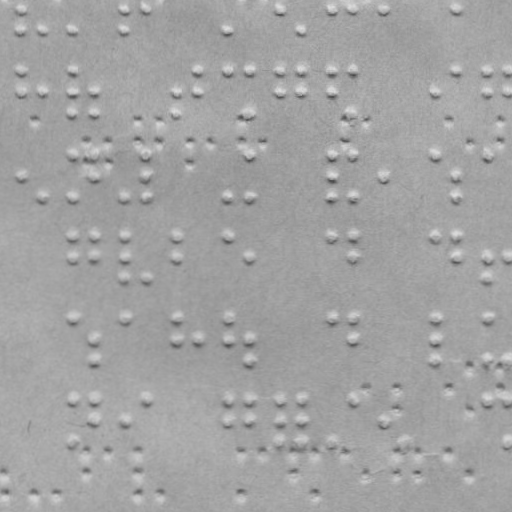

The table this chart was drawn from, first rows:
x, y
20.87, 9.556
20.9, 29.56
41.9, 29.52
71.9, 29.47
123.9, 9.376
123.9, 29.38
145.9, 9.338
227.9, 29.19
279.9, 9.104
300.9, 29.07
331.9, 9.013
351.9, 8.978
382.9, 8.924
454.9, 8.799
20.98, 71.56
21.01, 92.56
42.01, 92.52
71.98, 71.47
72.01, 92.47
72.05, 113.5
94.01, 92.43
94.05, 113.4
176, 92.29
176, 113.3
197, 71.25
197, 92.25
228, 71.19
249, 71.16
249, 113.2
280, 71.1
280, 92.1
301, 71.07
301, 92.07
332, 71.01
332, 92.01
352, 70.98
352, 113
435, 91.83
455, 70.8
486, 70.74
486, 91.74
508, 70.71
508, 91.71
21.16, 176.6
42.19, 196.5
72.12, 154.5
72.19, 196.5
94.12, 154.4
94.16, 176.4
124.2, 196.4
146.1, 154.3
146.2, 176.3
146.2, 196.3
228.2, 196.2
249.1, 154.2
249.2, 196.2
332.1, 154
332.2, 176
332.2, 196
352.1, 154
... 126 more rows
